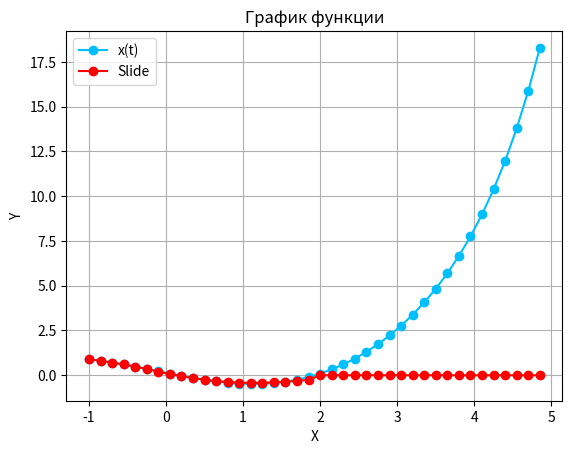

The matplotlib source for this figure:
import numpy as np
import matplotlib.pyplot as plt
import math

class Lab:
    var = None  # Вариант
    a = None  # граница a
    b = None  # граница b
    n = None  # коэфф. обучения
    N = None  # кол-во point'ов
    p = None  # кол-во окон
    M = None  # кол-во эпох обучения

    def __init__(self, var, a, b, n, N, p, M):
        self.var = var
        self.a = a
        self.b = b
        self.n = n
        self.N = N
        self.p = p
        self.M = M

    def get_data(self):
        print("var = ", self.var, sep="")
        print("a = ", self.a, sep="")
        print("b = ", self.b, sep="")
        print("n = ", self.n, sep="")
        print("N = ", self.N, sep="")
        print("p = ", self.p, sep="")
        print("M = ", self.M, sep="")


    def solve(self, t):
        if (self.var == 9):
            return math.exp(t - 2) - math.sin(t)
        elif (self.var == 2):
            return t**4 - 2*t**3 + t

    def find_X(self):
        x_N = np.arange(self.a, self.b, (self.b - self.a) / self.N)
        x_2N = np.arange(self.a, 2 * self.b - self.a, (self.b - self.a) / self.N)
        return x_N, x_2N

    def find_Yist(self):
        yN = np.array([], float)
        y2N = np.array([], float)
        tempN = self.find_X()[0]
        temp2N = self.find_X()[1]
        for i in range(len(tempN)):
            yN = np.append(yN, self.solve(tempN[i]))
        for i in range(len(temp2N)):
            y2N = np.append(y2N, self.solve(temp2N[i]))
        return yN, y2N


    def find_Yslide(self):
        y_2d = self.find_Yist()[1]
        y_1d = self.find_Yist()[1]

        w = np.zeros(self.p + 1)
        errors = []
        for _ in range(self.M):  # по эпохам
            y_1d[self.p:] = 0
            err = 0
            for i in range(0, self.N - self.p):  # от 0 до 13 (14 шагов) для y6 ... y19
                for k in range(1, self.p + 1):
                    y_1d[self.p + i] += w[k] * y_1d[i + k - 1]
                y_1d[self.p + i] += w[0]

                delta = y_2d[self.p + i] - y_1d[self.p + i]
                update = self.n * delta
                for k in range(1, self.p + 1):
                    w[k] += update * y_1d[i + k - 1]
                w[0] += update
                err += delta ** 2
            errors.append(err)
        return y_1d, w, errors

    def work(self, y_1d, w):
        for i in range(self.N, 2*self.N - self.p):  # от 0 до 13 (14 шагов) для y6 ... y19
            for k in range(1, self.p + 1):
                y_1d[self.p + i] += w[k] * y_1d[i + k - 1]
            y_1d[self.p + i] += w[0]

        return y_1d

    def paint(self):
        x = self.find_X()[1]
        y = self.find_Yist()[1]
        self.find_Yslide()
        y_slide = self.work(self.find_Yslide()[0], self.find_Yslide()[1])
        plt.title("График функции")
        plt.xlabel("X")
        plt.ylabel("Y")
        plt.grid()
        plt.plot(x, y, '-o', c='deepskyblue', label='x(t)')
        plt.plot(x, y_slide, '-o', c='r', label='Slide')
        plt.legend()
        plt.show()



# ----------------------------------------
# Запуск программы
# ----------------------------------------
Work = Lab(9, -1, 2, 0.01, 20, 6, 1000)
# Work = Lab(2, -0.5, 0.5, 0.1, 20, 4, 100)
Work.paint()
# print(Work.find_Yslide(-1, 2, 20))

# ----------------------------------------
